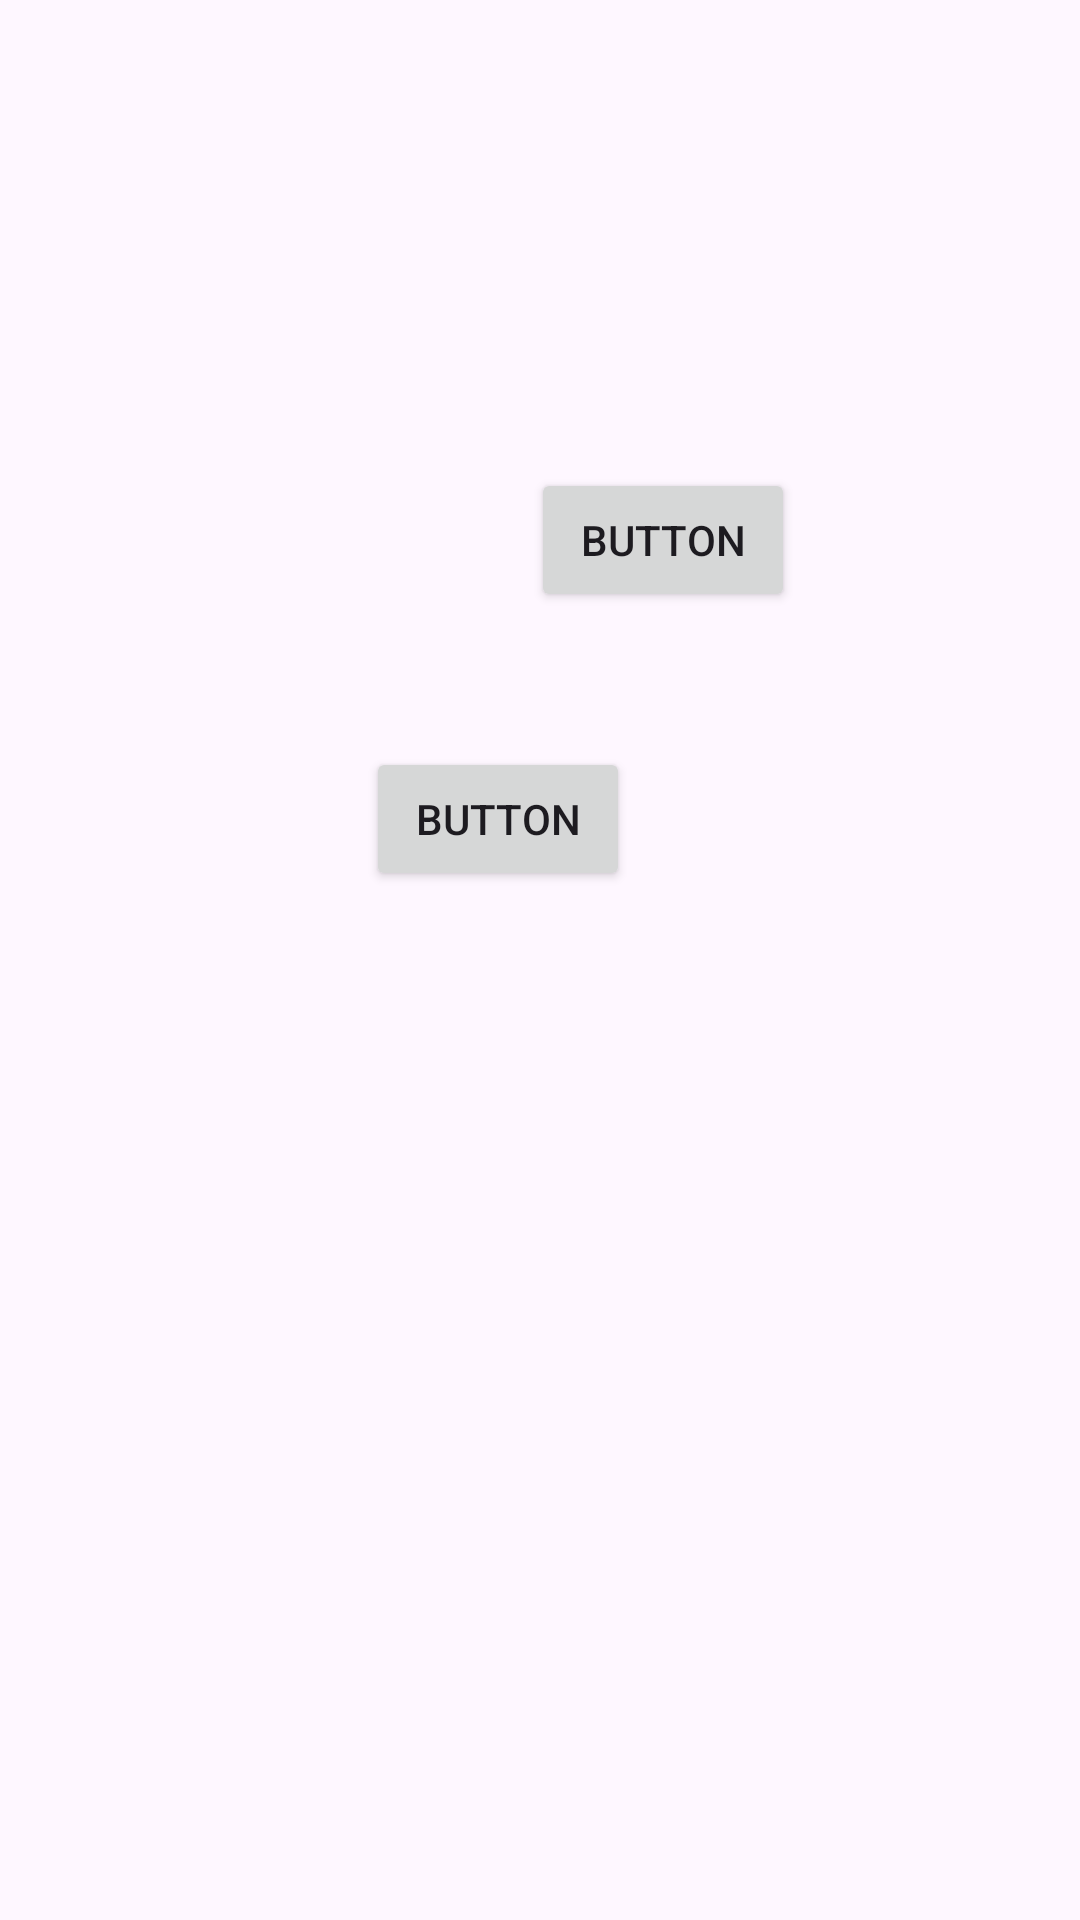

This screen was rendered from an Android layout file. Write that file and the resources it references.
<!-- AndroidManifest.xml: application theme Theme.StudyFlowApp -->
<!-- res/layout/fragment_home.xml -->
<?xml version="1.0" encoding="utf-8"?>
<androidx.constraintlayout.widget.ConstraintLayout xmlns:android="http://schemas.android.com/apk/res/android"
    xmlns:app="http://schemas.android.com/apk/res-auto"
    xmlns:tools="http://schemas.android.com/tools"
    android:layout_width="match_parent"
    android:layout_height="match_parent"
    tools:context=".ui.home.HomeFragment">

    <TextView
        android:id="@+id/text_home"
        android:layout_width="match_parent"
        android:layout_height="wrap_content"
        android:layout_marginStart="8dp"
        android:layout_marginTop="8dp"
        android:layout_marginEnd="8dp"
        android:textAlignment="center"
        android:textSize="20sp"
        app:layout_constraintBottom_toBottomOf="parent"
        app:layout_constraintEnd_toEndOf="parent"
        app:layout_constraintStart_toStartOf="parent"
        app:layout_constraintTop_toTopOf="parent" />

    <Button
        android:id="@+id/button2"
        android:layout_width="wrap_content"
        android:layout_height="wrap_content"
        android:layout_marginStart="122dp"
        android:layout_marginTop="249dp"
        android:text="Button"
        app:layout_constraintStart_toStartOf="parent"
        app:layout_constraintTop_toTopOf="parent" />

    <Button
        android:id="@+id/button3"
        android:layout_width="wrap_content"
        android:layout_height="wrap_content"
        android:layout_marginTop="156dp"
        android:layout_marginEnd="95dp"
        android:text="Button"
        app:layout_constraintEnd_toEndOf="parent"
        app:layout_constraintTop_toTopOf="parent" />
</androidx.constraintlayout.widget.ConstraintLayout>
<!-- resources referenced by this layout -->
<resources>
  <style name="Theme.StudyFlowApp" parent="Base.Theme.StudyFlowApp" />
  <style name="Base.Theme.StudyFlowApp" parent="Theme.Material3.DayNight.NoActionBar">
          
          
      </style>
</resources>
